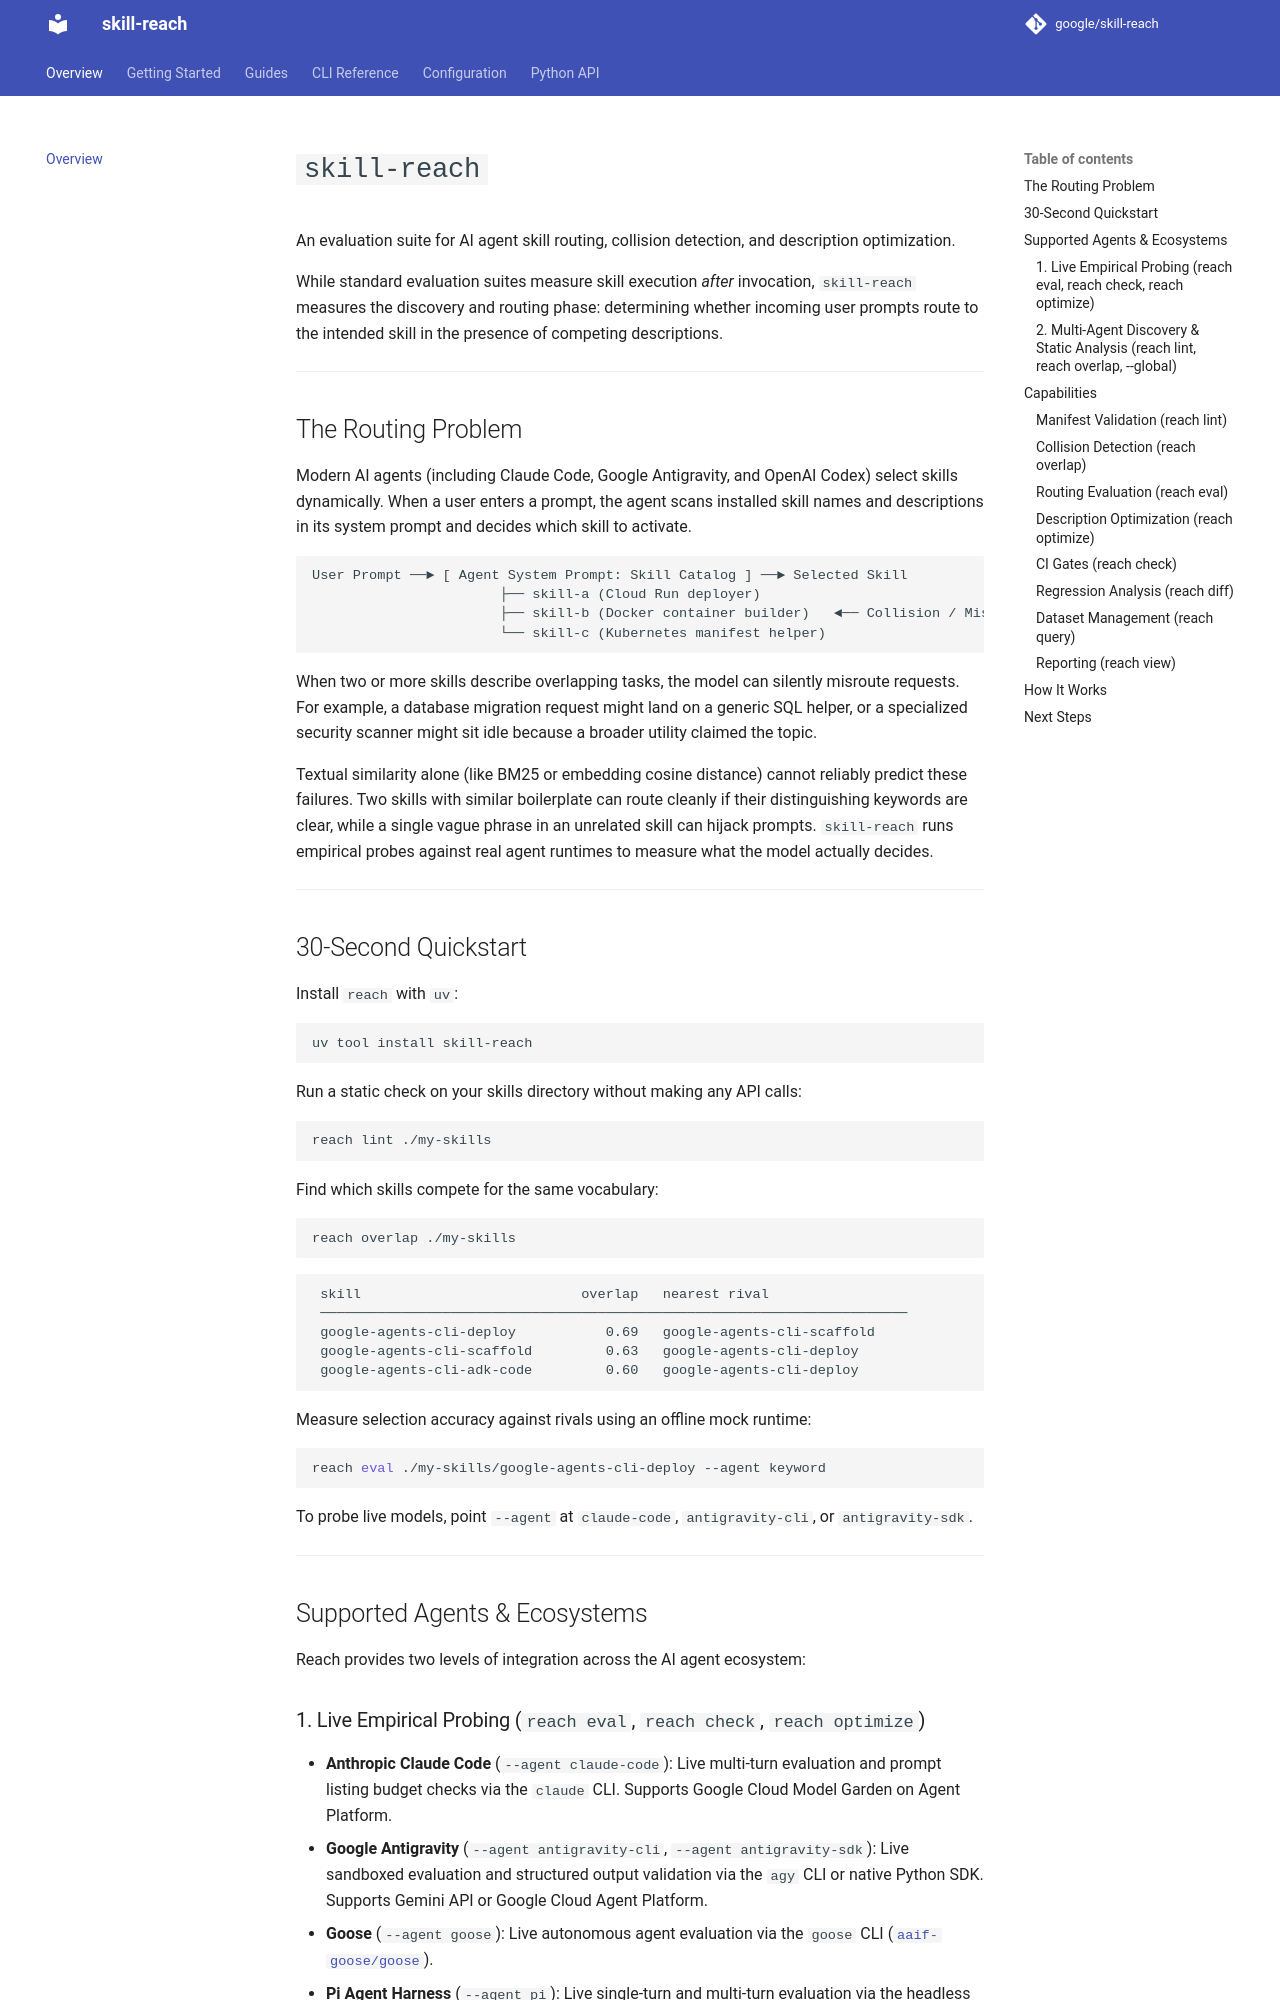

repository: google/skill-reach · page: index.html · generator: mkdocs

# `skill-reach`

An evaluation suite for AI agent skill routing, collision detection, and description optimization.

While standard evaluation suites measure skill execution _after_ invocation, `skill-reach` measures the discovery and routing phase: determining whether incoming user prompts route to the intended skill in the presence of competing descriptions.

---

## The Routing Problem

Modern AI agents (including Claude Code, Google Antigravity, and OpenAI Codex) select skills dynamically. When a user enters a prompt, the agent scans installed skill names and descriptions in its system prompt and decides which skill to activate.

```
User Prompt ──► [ Agent System Prompt: Skill Catalog ] ──► Selected Skill
                       ├── skill-a (Cloud Run deployer)
                       ├── skill-b (Docker container builder)   ◄── Collision / Misroute?
                       └── skill-c (Kubernetes manifest helper)
```

When two or more skills describe overlapping tasks, the model can silently misroute requests. For example, a database migration request might land on a generic SQL helper, or a specialized security scanner might sit idle because a broader utility claimed the topic.

Textual similarity alone (like BM25 or embedding cosine distance) cannot reliably predict these failures. Two skills with similar boilerplate can route cleanly if their distinguishing keywords are clear, while a single vague phrase in an unrelated skill can hijack prompts. `skill-reach` runs empirical probes against real agent runtimes to measure what the model actually decides.

---

## 30-Second Quickstart

Install `reach` with `uv`:

```bash
uv tool install skill-reach
```

Run a static check on your skills directory without making any API calls:

```bash
reach lint ./my-skills
```

Find which skills compete for the same vocabulary:

```bash
reach overlap ./my-skills
```

```text
 skill                           overlap   nearest rival
 ────────────────────────────────────────────────────────────────────────
 google-agents-cli-deploy           0.69   google-agents-cli-scaffold
 google-agents-cli-scaffold         0.63   google-agents-cli-deploy
 google-agents-cli-adk-code         0.60   google-agents-cli-deploy
```

Measure selection accuracy against rivals using an offline mock runtime:

```bash
reach eval ./my-skills/google-agents-cli-deploy --agent keyword
```

To probe live models, point `--agent` at `claude-code`, `antigravity-cli`, or `antigravity-sdk`.

---

## Supported Agents & Ecosystems

Reach provides two levels of integration across the AI agent ecosystem:
